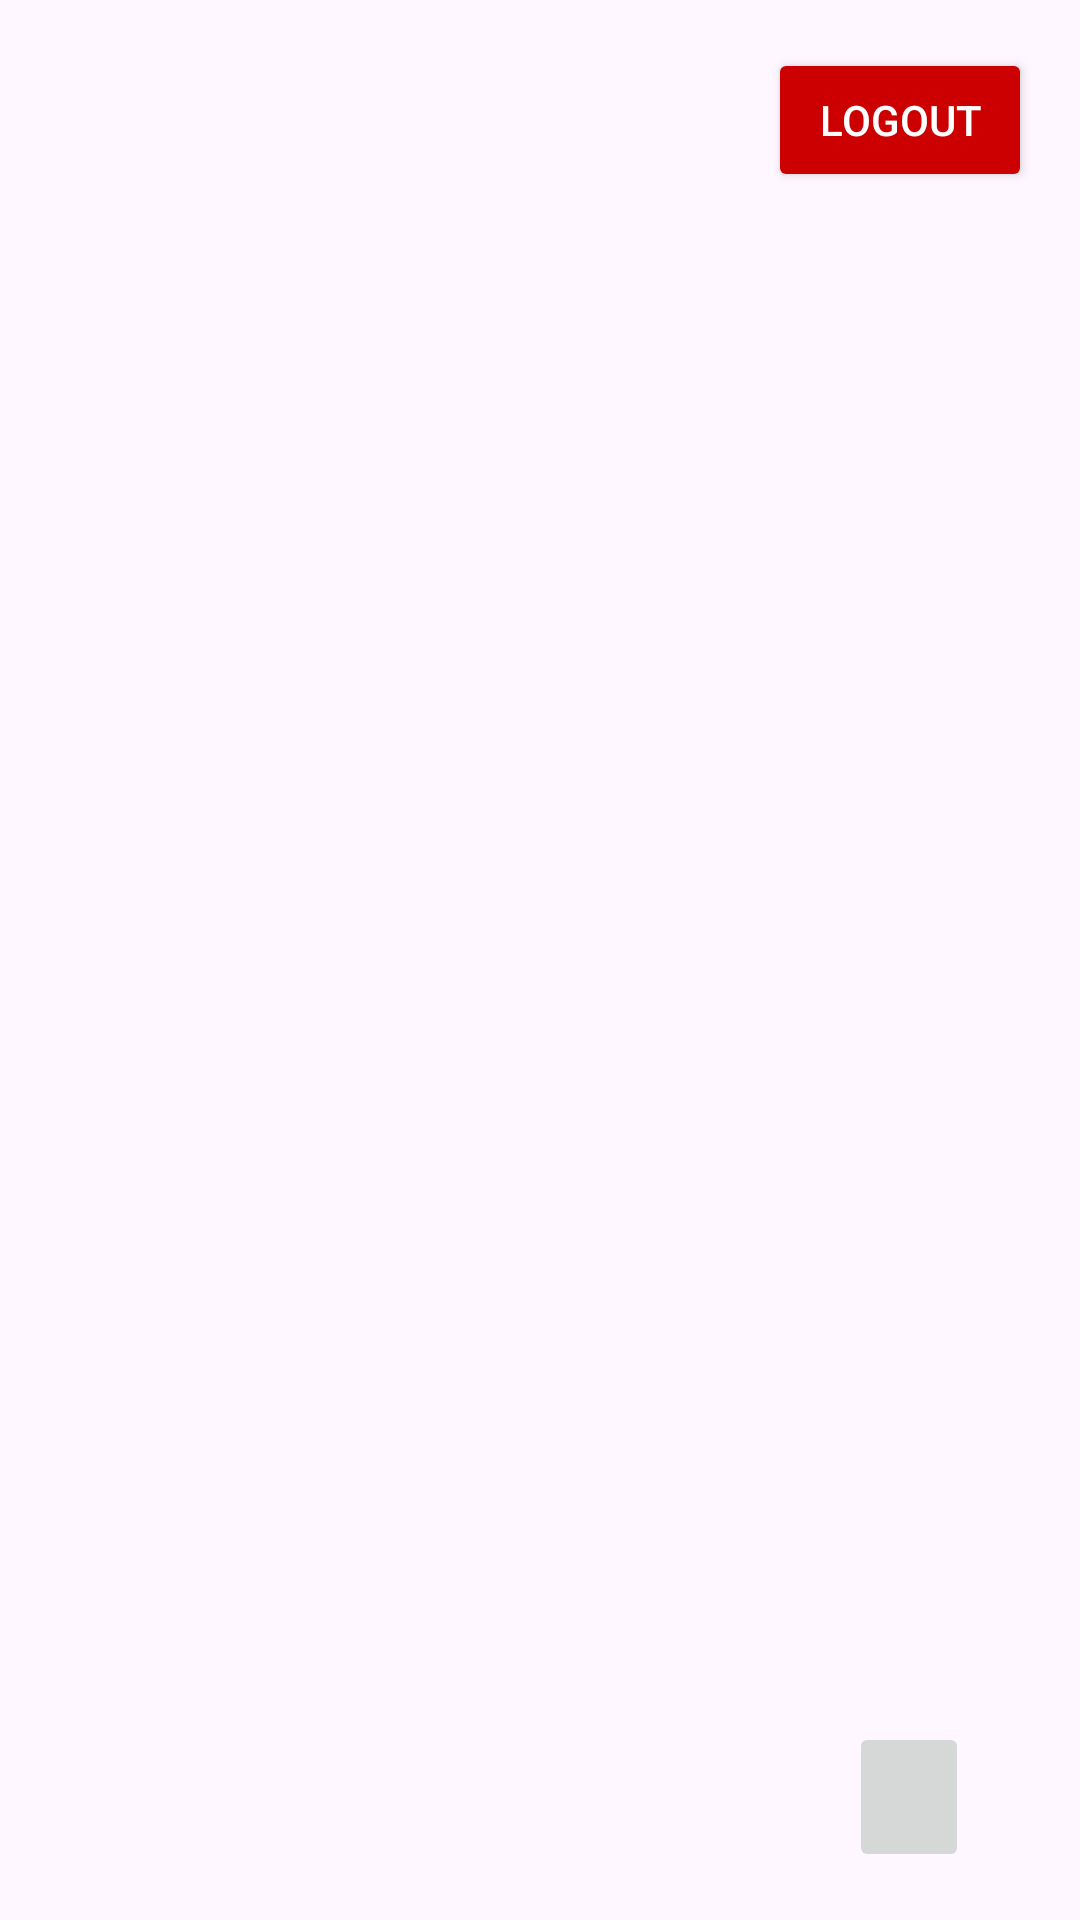

Reconstruct the res/layout file that produces this screen, plus the resources it refers to.
<!-- AndroidManifest.xml: application theme Theme.SubAwal_Inter -->
<!-- res/layout/activity_main.xml -->
<?xml version="1.0" encoding="utf-8"?>
<androidx.constraintlayout.widget.ConstraintLayout xmlns:android="http://schemas.android.com/apk/res/android"
    xmlns:app="http://schemas.android.com/apk/res-auto"
    xmlns:tools="http://schemas.android.com/tools"
    android:id="@+id/main"
    android:layout_width="match_parent"
    android:layout_height="match_parent"
    tools:context=".MainActivity">

    
    <androidx.recyclerview.widget.RecyclerView
        android:id="@+id/rvStories"
        android:layout_width="0dp"
        android:layout_height="0dp"
        android:layout_marginTop="16dp"
        app:layout_constraintBottom_toBottomOf="parent"
        app:layout_constraintEnd_toEndOf="parent"
        app:layout_constraintStart_toStartOf="parent"
        app:layout_constraintTop_toTopOf="parent" />

    
    <androidx.appcompat.widget.AppCompatImageButton
        android:id="@+id/fabAddStory"
        android:layout_width="40dp"
        android:layout_height="50dp"
        android:layout_gravity="end|bottom"
        android:layout_margin="16dp"
        android:layout_marginBottom="16dp"
        android:contentDescription="addStory"
        android:src="@drawable/ic_add"
        app:layout_constraintBottom_toBottomOf="parent"
        app:layout_constraintEnd_toEndOf="parent"
        app:layout_constraintHorizontal_bias="0.927"
        app:layout_constraintStart_toStartOf="parent" />

    
    <Button
        android:id="@+id/btnLogout"
        android:layout_width="wrap_content"
        android:layout_height="wrap_content"
        android:layout_marginTop="16dp"
        android:layout_marginEnd="16dp"
        android:text="Logout"
        android:textColor="@android:color/white"
        android:backgroundTint="@android:color/holo_red_dark"
        app:layout_constraintEnd_toEndOf="parent"
        app:layout_constraintTop_toTopOf="parent" />

</androidx.constraintlayout.widget.ConstraintLayout>
<!-- resources referenced by this layout -->
<resources>
  <style name="Theme.SubAwal_Inter" parent="Base.Theme.SubAwal_Inter" />
  <style name="Base.Theme.SubAwal_Inter" parent="Theme.Material3.DayNight.NoActionBar">
          
          
      </style>
</resources>
